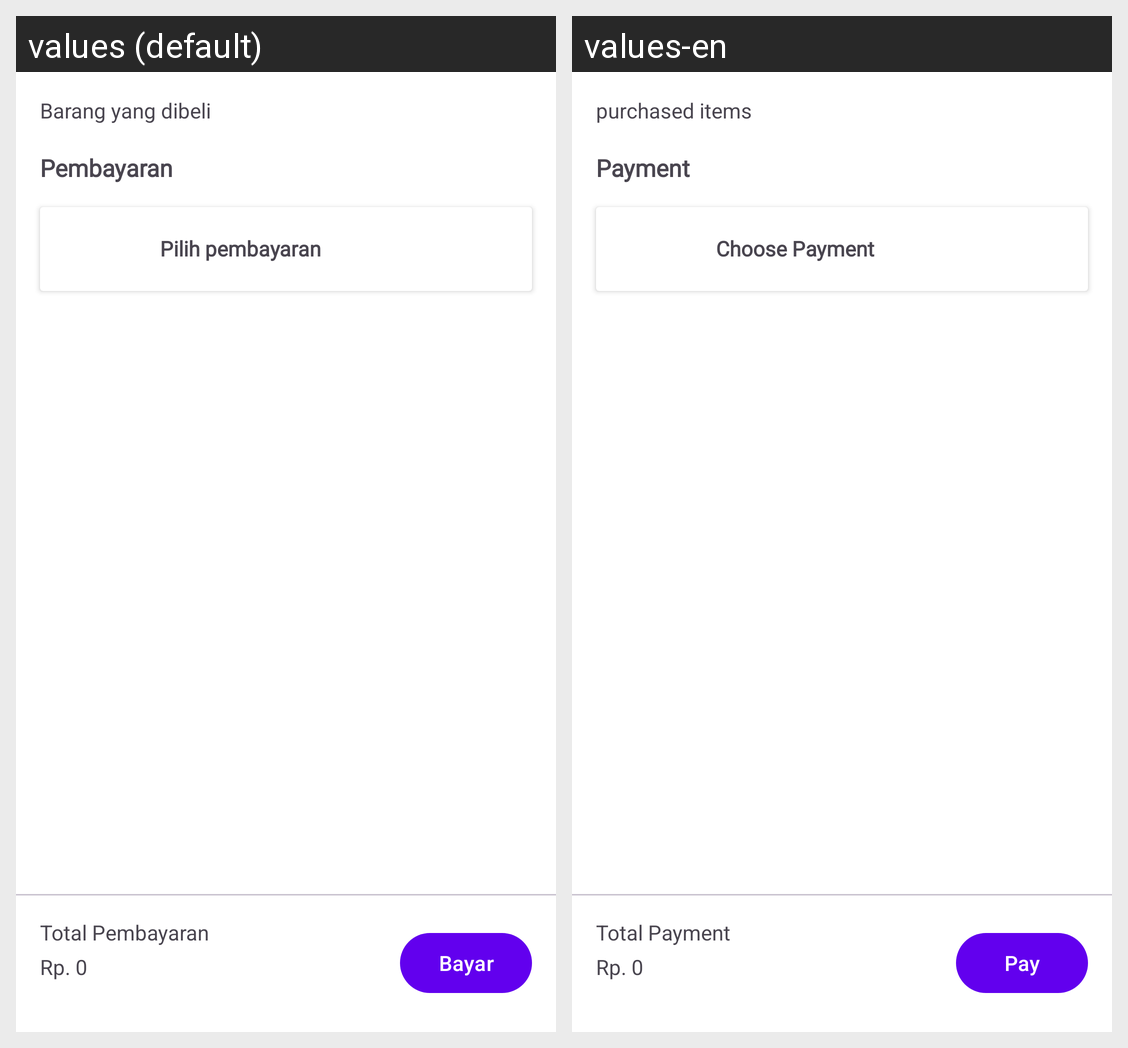

Strings drawn on this Android screen and how each of the app's shown locales translates them:
Android screen res/layout/fragment_checkout.xml rendered under 2 locales, left to right: values (default), values-en. Device: Nexus 5 (rendered at 1080×1920; each locale shown at half size, 540×960, under a caption strip naming it); theme Theme.Ecommerce.
Strings drawn on this screen, with the default value and each locale's value (text and hints the layout hard-codes, and strings that could not be matched under every locale, appear in the picture but are not listed):

tv_purchased
  values: Barang yang dibeli
  values-en: purchased items

payment
  values: Pembayaran
  values-en: Payment

chosse_payment
  values: Pilih pembayaran
  values-en: Choose Payment

tv_total_payment
  values: Total Pembayaran
  values-en: Total Payment

pay
  values: Bayar
  values-en: Pay
